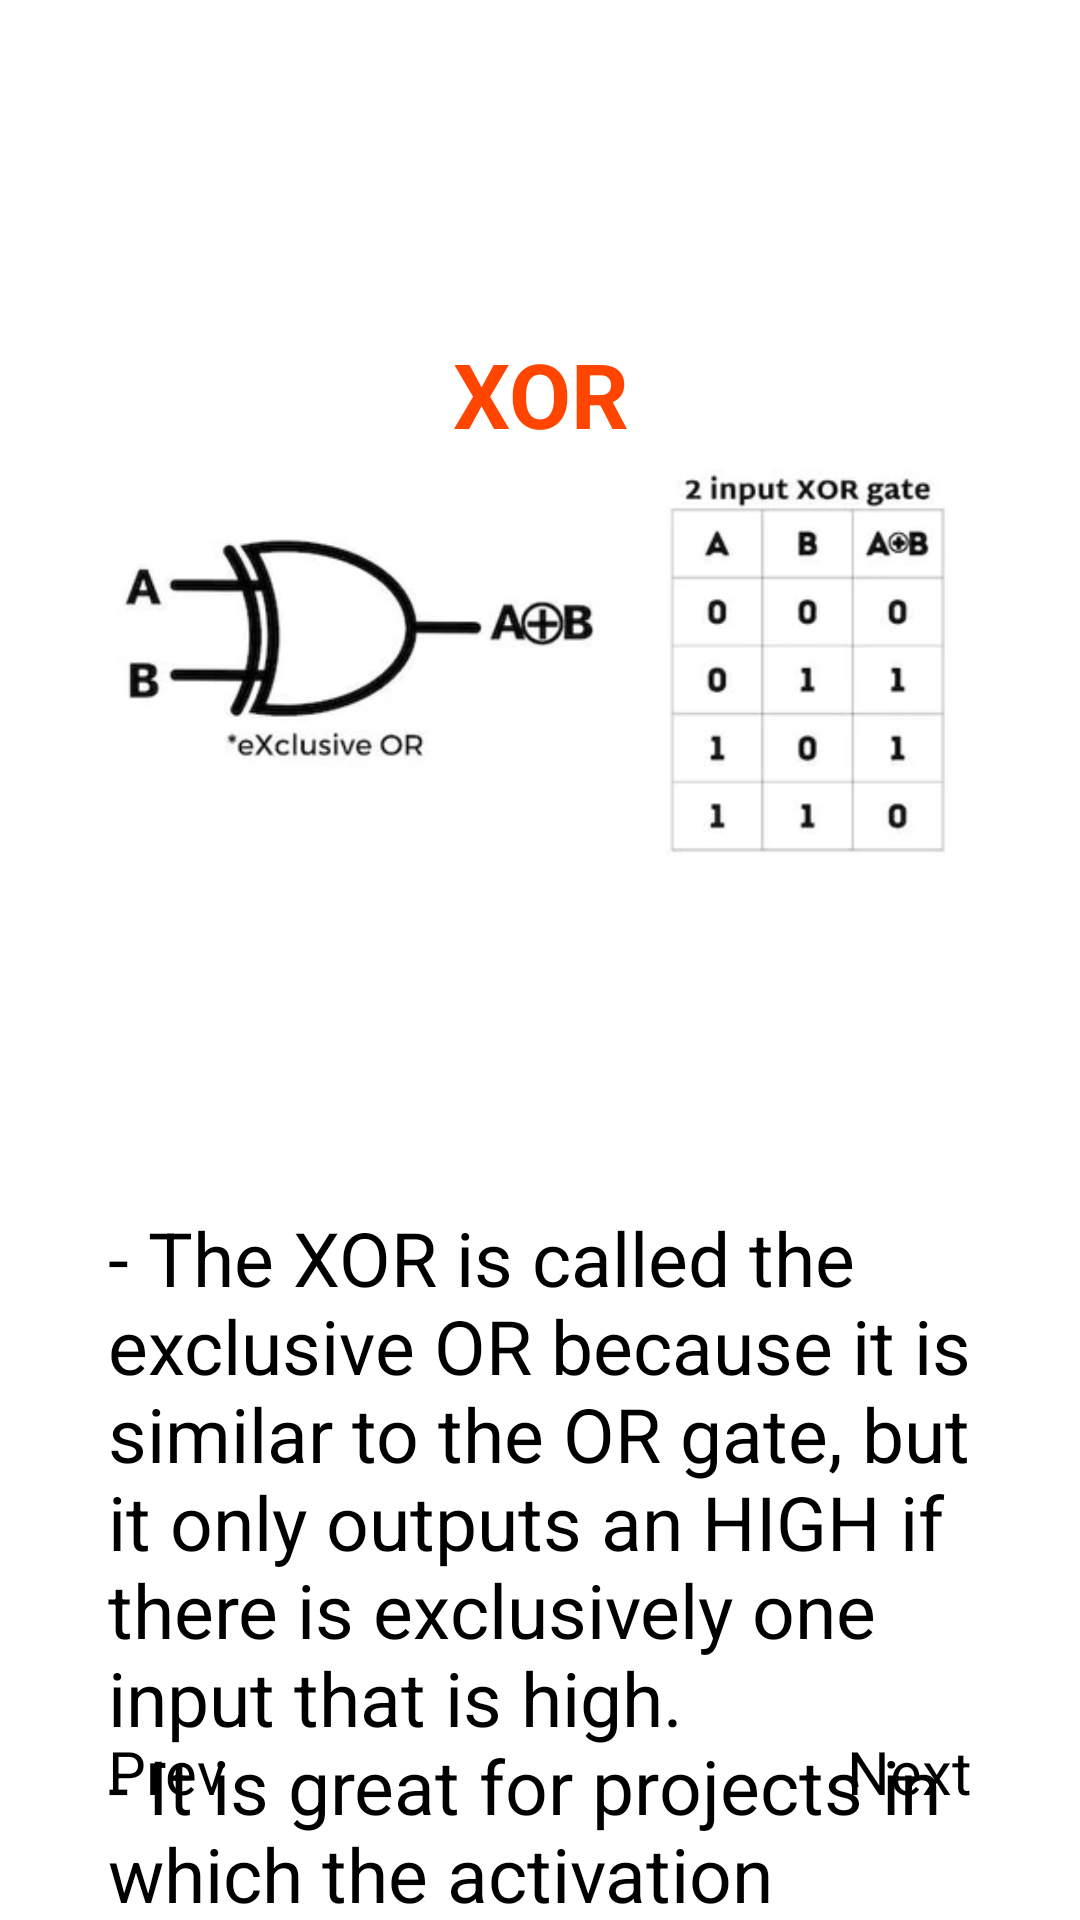

Layout XML and referenced resources for this Android screen:
<!-- AndroidManifest.xml: application theme Theme.FYP -->
<!-- res/layout/activity_crash_course_logic_topic6.xml -->
<?xml version="1.0" encoding="utf-8"?>
<androidx.constraintlayout.widget.ConstraintLayout xmlns:android="http://schemas.android.com/apk/res/android"
    xmlns:app="http://schemas.android.com/apk/res-auto"
    xmlns:tools="http://schemas.android.com/tools"
    android:layout_width="match_parent"
    android:layout_height="match_parent"
    tools:context=".CrashCourseLogicTopic6">

    <ImageView
        android:id="@+id/back_button"
        android:layout_width="26sp"
        android:layout_height="26sp"
        android:layout_margin="20sp"
        android:clickable="true"
        android:src="@drawable/ic_arrow_back"
        app:layout_constraintStart_toStartOf="parent"
        app:layout_constraintTop_toTopOf="parent"
        tools:ignore="SpeakableTextPresentCheck,TouchTargetSizeCheck" />

    <ProgressBar
        android:id="@+id/progressBar"
        style="?android:attr/progressBarStyleHorizontal"
        android:layout_width="match_parent"
        android:progressTint="@color/navy_700"
        android:layout_height="wrap_content"
        android:layout_margin="20sp"
        android:gravity="center"
        android:padding="16dp"
        app:layout_constraintBottom_toTopOf="@id/next_page"
        app:layout_constraintEnd_toEndOf="parent"
        app:layout_constraintStart_toStartOf="parent"
        app:layout_constraintTop_toBottomOf="@id/lv_notes" />

    <Button
        android:id="@+id/next_page"
        android:layout_width="wrap_content"
        android:layout_height="wrap_content"
        android:clickable="true"
        android:gravity="center"
        android:padding="16dp"
        android:text="@string/next_page"
        android:layout_margin="20sp"
        android:textSize="20sp"
        app:layout_constraintBottom_toBottomOf="parent"
        app:layout_constraintEnd_toEndOf="parent" />

    <Button
        android:id="@+id/prev_page"
        android:layout_width="wrap_content"
        android:layout_height="wrap_content"
        android:clickable="true"
        android:gravity="center"
        android:padding="16dp"
        android:text="@string/previous_page"
        android:layout_margin="20sp"
        android:textSize="20sp"
        app:layout_constraintBottom_toBottomOf="parent"
        app:layout_constraintStart_toStartOf="parent" />

    <TextView
        android:id="@+id/logic_operations_XOR"
        android:layout_width="wrap_content"
        android:layout_height="wrap_content"
        android:padding="20sp"
        android:layout_margin="10dp"
        android:gravity="center"
        android:text="@string/xor"
        android:textColor="@color/orange_red"
        android:textSize="30sp"
        android:textStyle="bold"
        app:layout_constraintStart_toStartOf="parent"
        app:layout_constraintEnd_toEndOf="parent"
        app:layout_constraintTop_toBottomOf="@id/back_button"/>

    <LinearLayout
        android:id="@+id/lv_notes"
        android:layout_width="match_parent"
        android:layout_height="wrap_content"
        android:orientation="vertical"
        android:gravity="center"
        android:padding="16dp"
        app:layout_constraintTop_toBottomOf="@id/logic_operations_XOR"
        app:layout_constraintBottom_toTopOf="@id/next_page">

        <ImageView
            android:id="@+id/xor_image"
            android:layout_width="wrap_content"
            android:layout_height="300dp"
            android:layout_margin="10dp"
            android:contentDescription="TODO"
            android:gravity="center"
            android:padding="10sp"
            android:src="@drawable/xor" />

        <TextView
            android:id="@+id/logic_operations_XOR_explanation"
            android:layout_width="wrap_content"
            android:layout_height="wrap_content"
            android:padding="10sp"
            android:layout_margin="10dp"
            android:text="@string/logic_operations_XOR_explanation"
            android:textAlignment="textStart"
            android:textSize="25sp" />

    </LinearLayout>

</androidx.constraintlayout.widget.ConstraintLayout>
<!-- resources referenced by this layout -->
<resources>
  <color name="navy_700">#37596D</color>
  <color name="orange_red">#FF4500</color>
  <!-- drawable xor: png bitmap (drawable, 265646 bytes) -->
  <string name="logic_operations_XOR_explanation">- The XOR is called the exclusive OR because it is similar to the OR gate, but it only outputs an HIGH if there is exclusively one input that is high. \n- It is great for projects in which the activation requires input alternation.\n- It will output a high signal if an odd number of the inputs are high.\n</string>
  <string name="next_page">Next</string>
  <string name="previous_page">Prev</string>
  <string name="xor">\nXOR</string>
</resources>
